10-way image classification set "dataset_neu" from GitHub (taufdermaur/Maturaarbeit-ML-Project); label vocabulary: besondere signale, ergaenzende angaben zu signalen, fahranordnungen parkierungsbeschraenkungen, fahrverbote mass und gewichtsbeschraenkungen, information notices, markierungen und leiteinrichtungen, verhaltenshinweise, vortrittssignale, wegweisung auf autobahnen und autostrassen, wegweisung auf haupt und nebenstrassen.

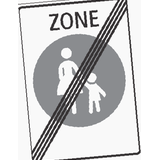
Label: fahranordnungen parkierungsbeschraenkungen

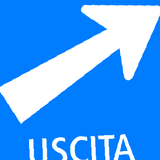
Label: wegweisung auf autobahnen und autostrassen

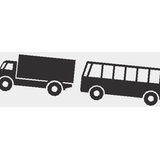
Label: ergaenzende angaben zu signalen

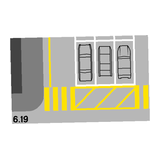
Label: markierungen und leiteinrichtungen

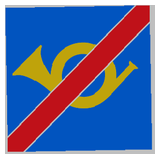
Label: verhaltenshinweise

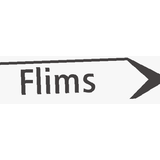
Label: wegweisung auf haupt und nebenstrassen
